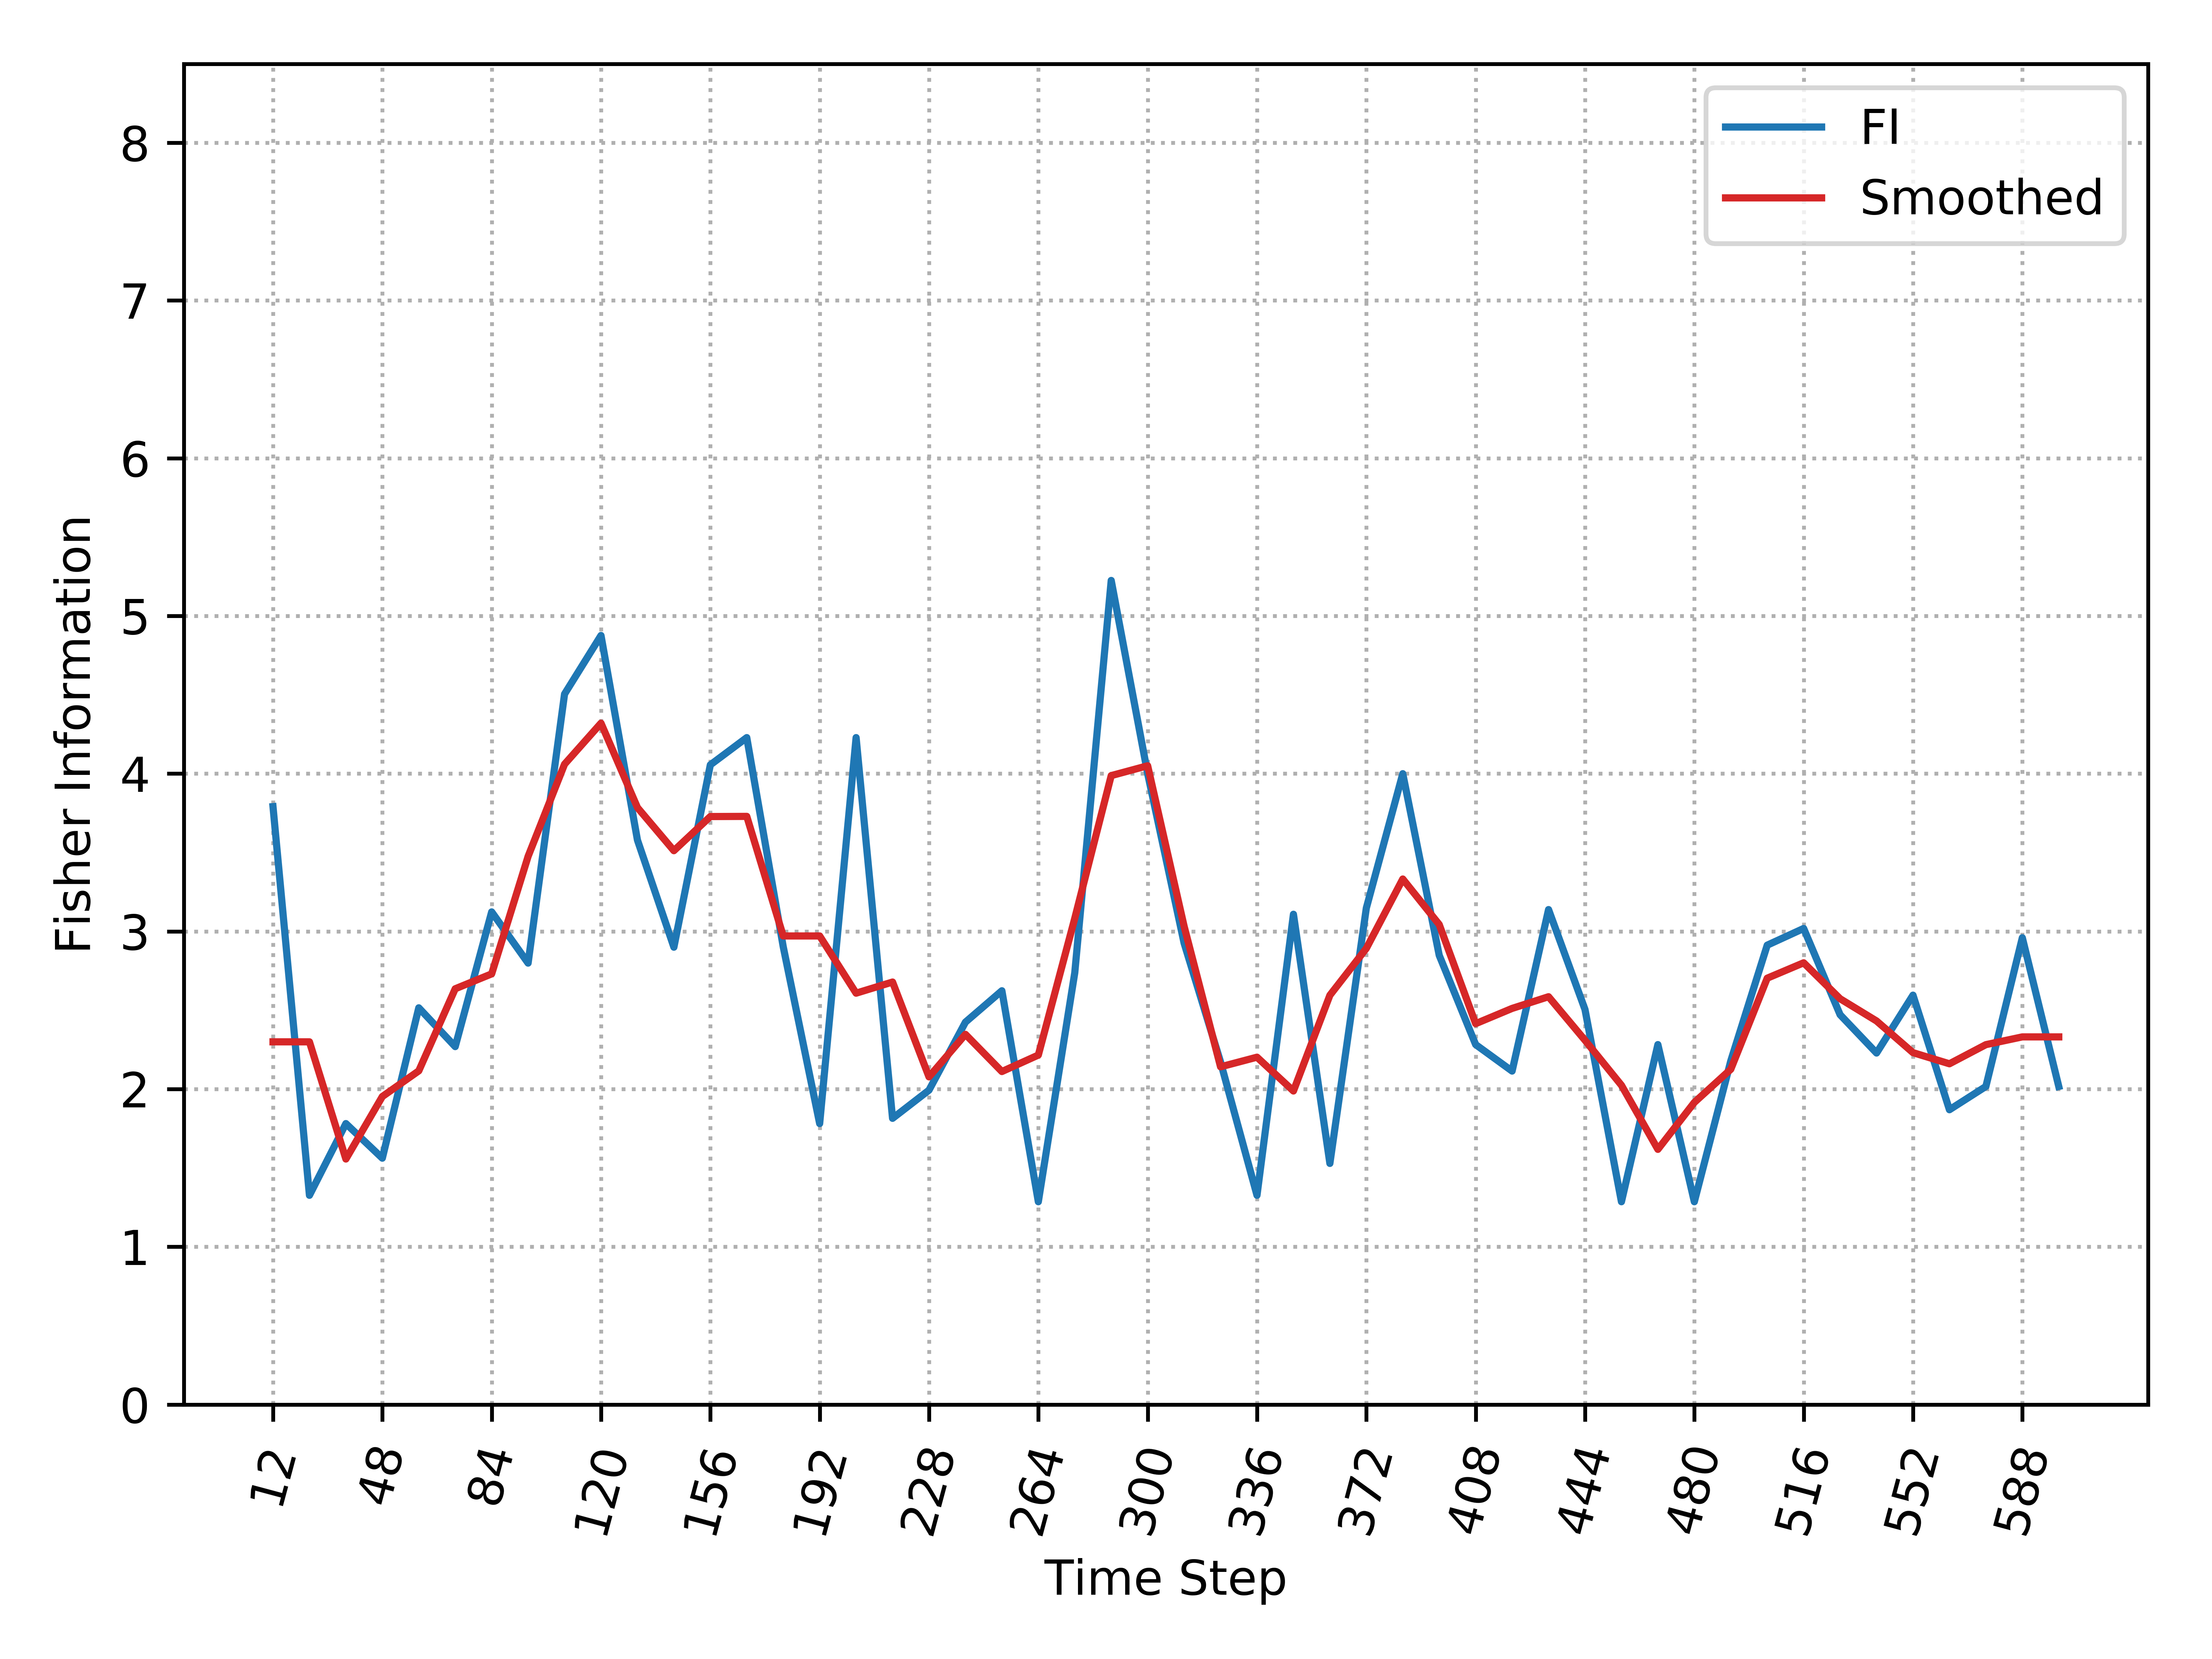

The table this chart was drawn from, first rows:
, Time_Step, FI, Smooth_FI
0, 12, 3.791, 2.3
1, 24, 1.327, 2.3
2, 36, 1.781, 1.557
3, 48, 1.562, 1.953
4, 60, 2.515, 2.116
5, 72, 2.269, 2.636
6, 84, 3.124, 2.731
7, 96, 2.799, 3.476
8, 108, 4.505, 4.06
9, 120, 4.876, 4.32
10, 132, 3.579, 3.785
11, 144, 2.9, 3.512
12, 156, 4.056, 3.728
13, 168, 4.229, 3.729
14, 180, 2.903, 2.971
15, 192, 1.781, 2.971
16, 204, 4.229, 2.608
17, 216, 1.815, 2.679
18, 228, 1.993, 2.078
19, 240, 2.425, 2.347
20, 252, 2.624, 2.111
21, 264, 1.286, 2.216
22, 276, 2.738, 3.083
23, 288, 5.225, 3.988
24, 300, 4, 4.05
25, 312, 2.925, 3.032
26, 324, 2.172, 2.141
27, 336, 1.327, 2.202
28, 348, 3.109, 1.988
29, 360, 1.529, 2.595
30, 372, 3.148, 2.892
31, 384, 4, 3.332
32, 396, 2.848, 3.044
33, 408, 2.282, 2.415
34, 420, 2.114, 2.512
35, 432, 3.138, 2.586
36, 444, 2.505, 2.31
37, 456, 1.286, 2.024
38, 468, 2.282, 1.618
39, 480, 1.286, 1.916
40, 492, 2.179, 2.126
41, 504, 2.913, 2.703
42, 516, 3.019, 2.801
43, 528, 2.472, 2.573
44, 540, 2.229, 2.432
45, 552, 2.596, 2.231
46, 564, 1.869, 2.161
47, 576, 2.017, 2.282
48, 588, 2.96, 2.331
49, 600, 2.017, 2.331
